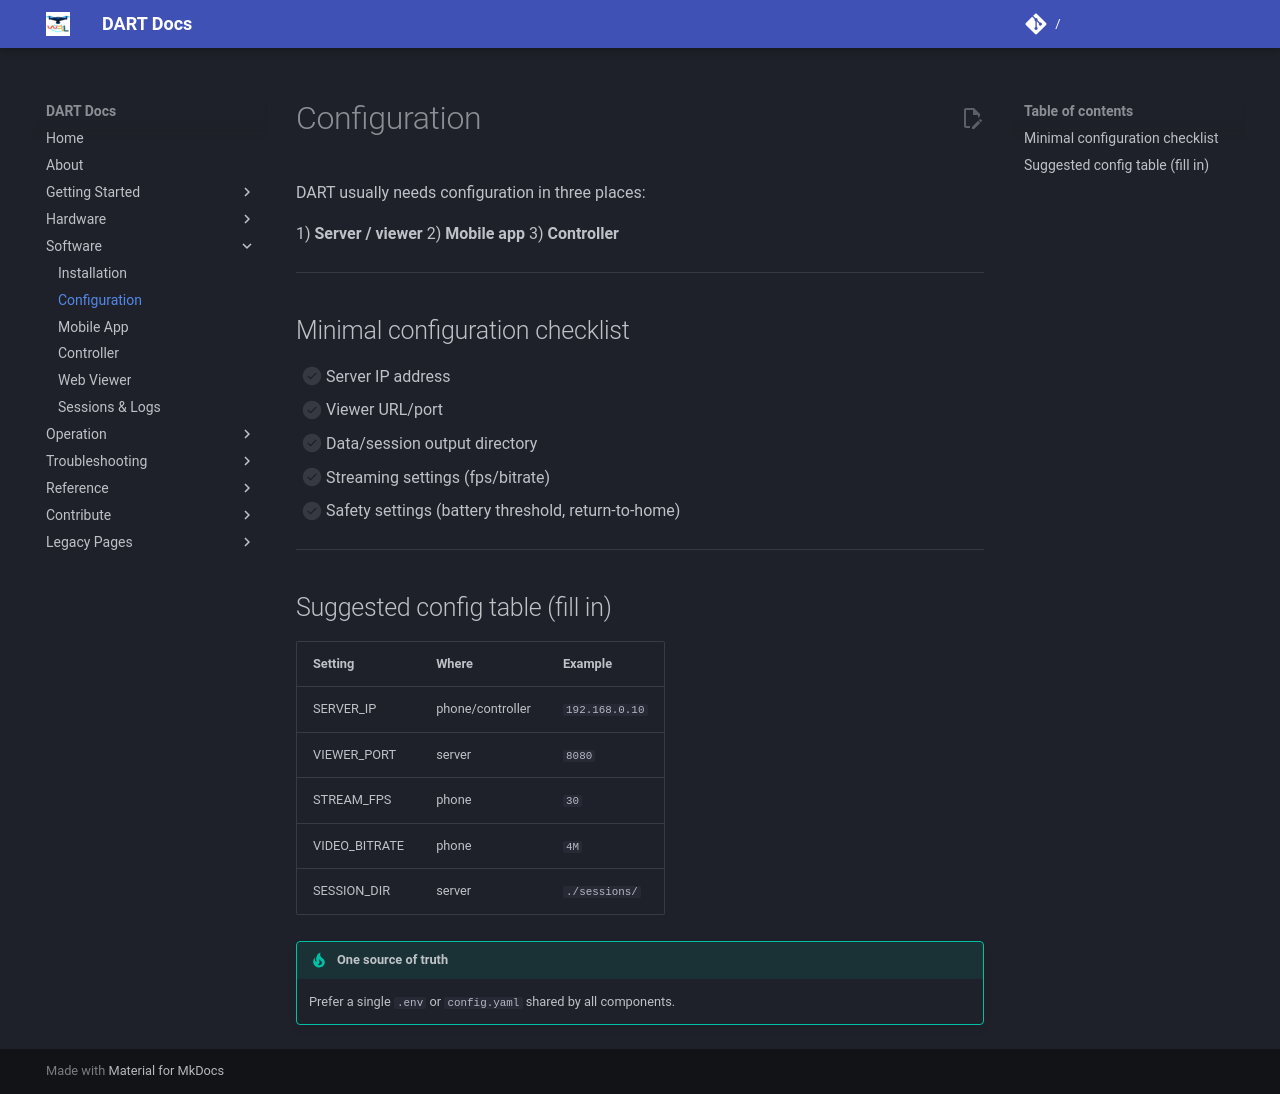

repository: wrlab/DART-Docs · page: software/configuration/index.html · generator: mkdocs

# Configuration

DART usually needs configuration in three places:

1) **Server / viewer**
2) **Mobile app**
3) **Controller**

---

## Minimal configuration checklist

- [ ] Server IP address
- [ ] Viewer URL/port
- [ ] Data/session output directory
- [ ] Streaming settings (fps/bitrate)
- [ ] Safety settings (battery threshold, return-to-home)

---

## Suggested config table (fill in)

| Setting | Where | Example |
|---|---|---|
| SERVER_IP | phone/controller | `192.168.0.10` |
| VIEWER_PORT | server | `8080` |
| STREAM_FPS | phone | `30` |
| VIDEO_BITRATE | phone | `4M` |
| SESSION_DIR | server | `./sessions/` |

!!! tip "One source of truth"
    Prefer a single `.env` or `config.yaml` shared by all components.
